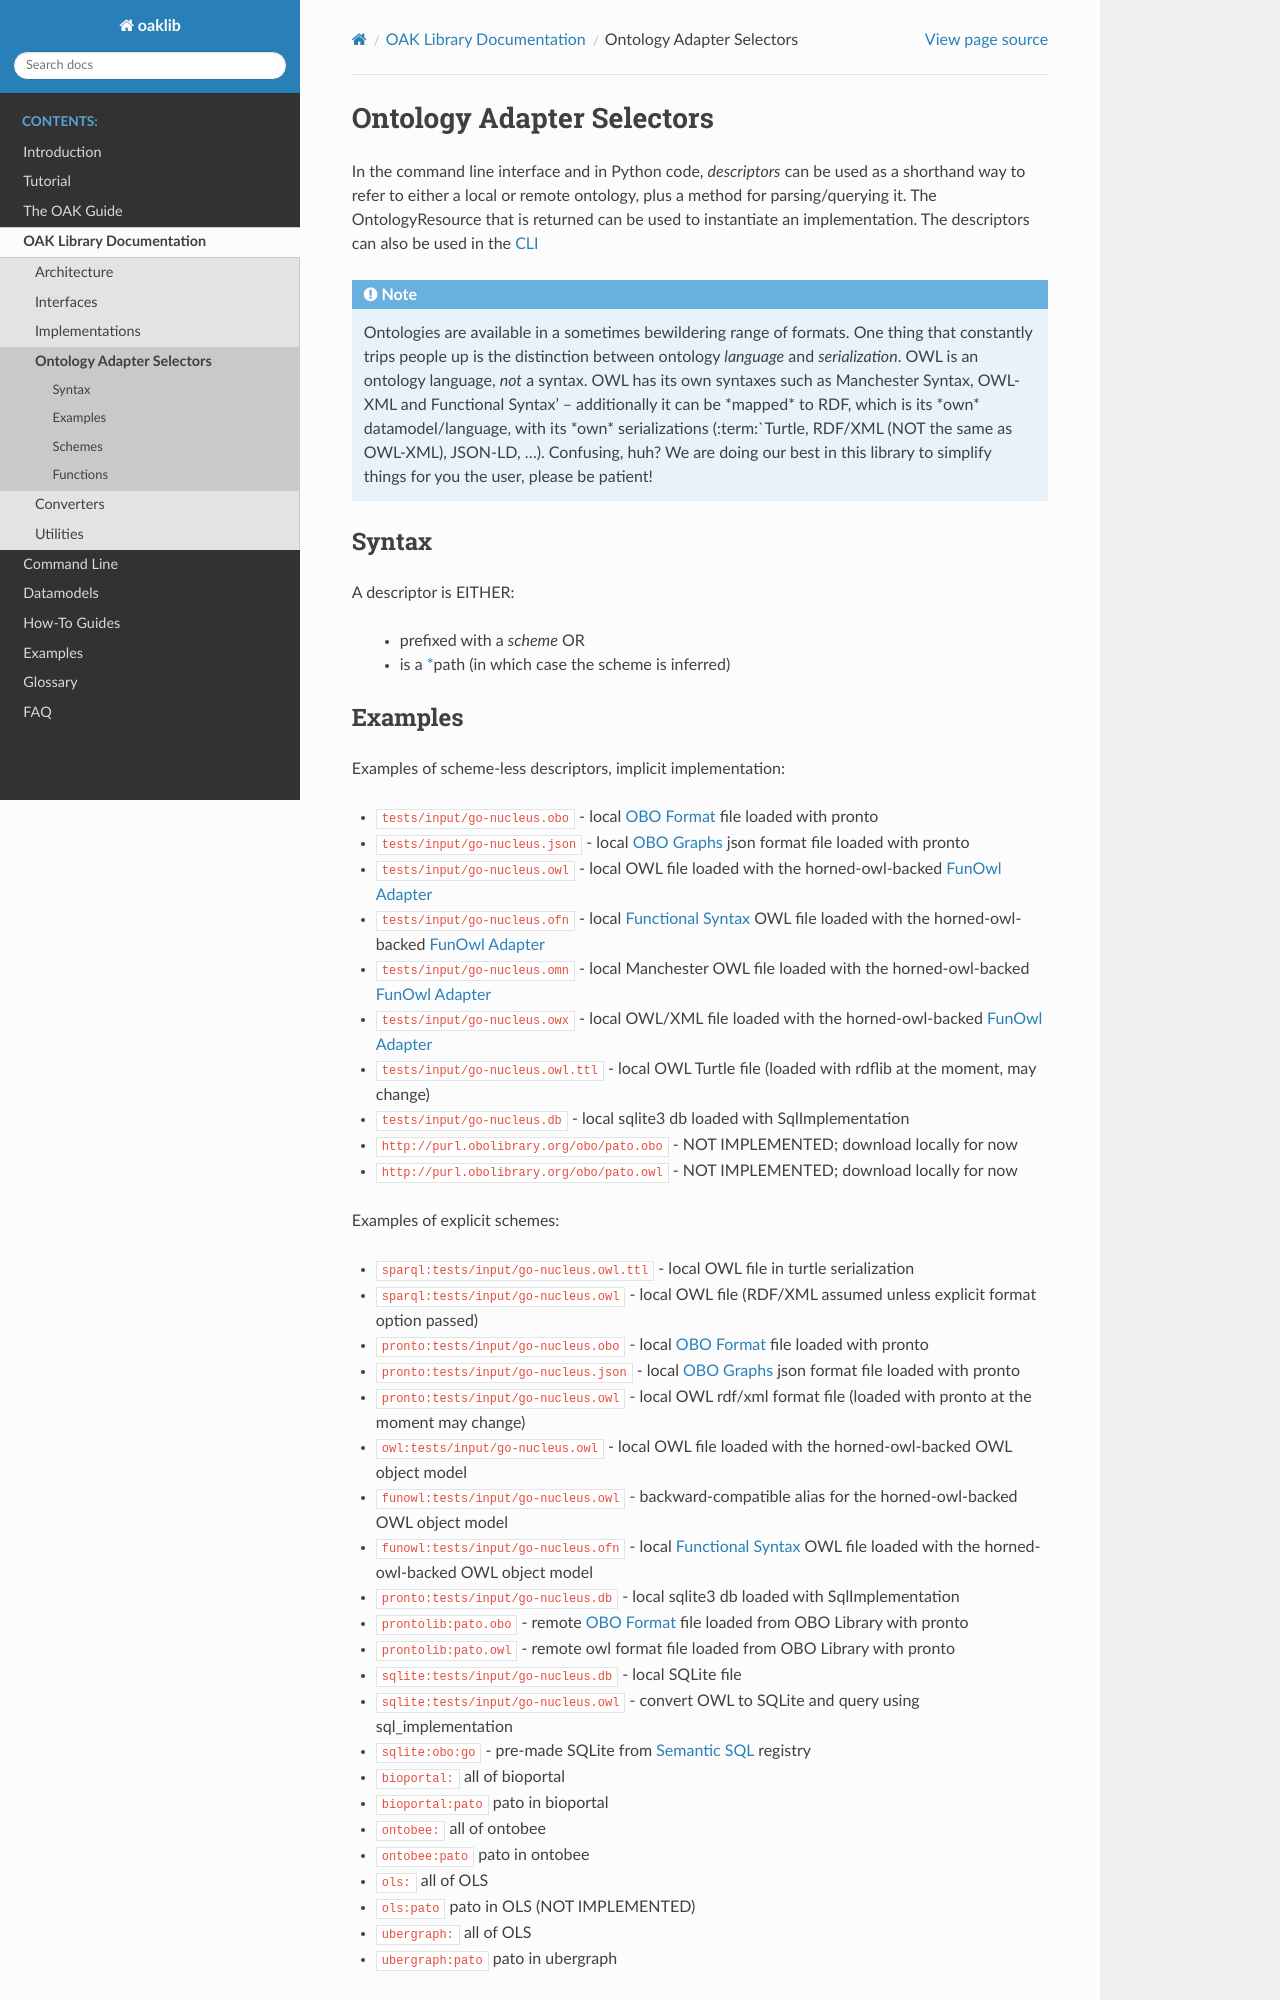

repository: INCATools/ontology-access-kit · page: packages/selectors.html · generator: sphinx

.. _selectors:

Ontology Adapter Selectors
=================

In the command line interface and in Python code, *descriptors* can be used as a shorthand way to refer to either a local or remote ontology, plus
a method for parsing/querying it. The OntologyResource that is returned can be used
to instantiate an implementation. The descriptors can also be used in the :ref:`cli`

.. note::

    Ontologies are available in a sometimes bewildering range of formats. One thing that constantly
    trips people up is the distinction between ontology *language* and *serialization*. OWL is an ontology
    language, *not* a syntax. OWL has its own syntaxes such as :term:`Manchester Syntax`, OWL-XML and :term:`Functional Syntax' -- additionally
    it can be *mapped* to RDF, which is its *own* datamodel/language, with its *own* serializations (:term:`Turtle`,
    RDF/XML (NOT the same as OWL-XML), JSON-LD, ...). Confusing, huh? We are doing our best in this library
    to simplify things for you the user, please be patient!

Syntax
-----

A descriptor is EITHER:

 - prefixed with a *scheme* OR
 - is a *path (in which case the scheme is inferred)

Examples
-----

Examples of scheme-less descriptors, implicit implementation:
